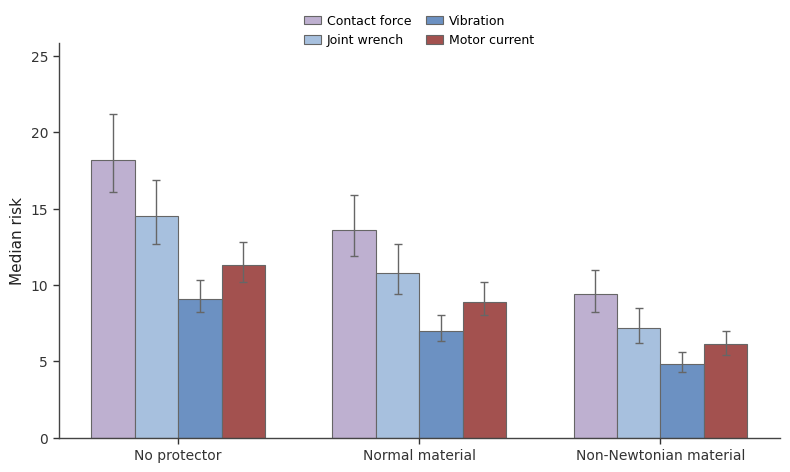
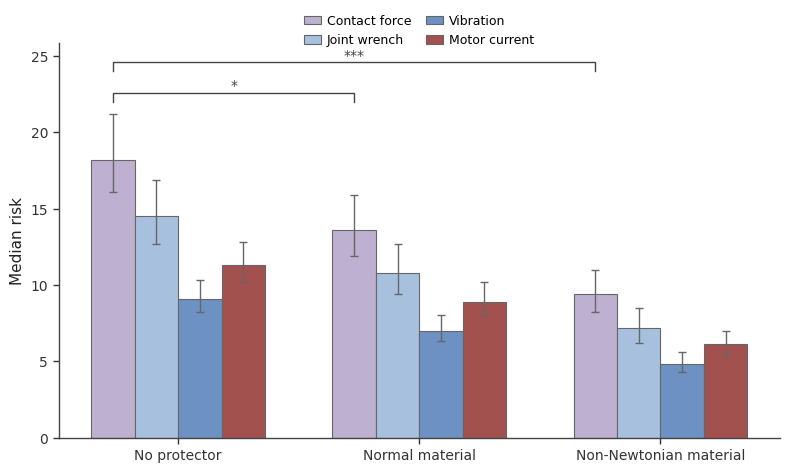

The script that saved these images, in order:
import numpy as np
import matplotlib.pyplot as plt


def _set_pub_style():
    """Set a clean publication-style matplotlib theme."""
    plt.rcParams.update({
        "font.family": "DejaVu Sans",   # 若你本机有 Arial，可改成 Arial
        "font.size": 10,
        "axes.labelsize": 11,
        "axes.titlesize": 11,
        "xtick.labelsize": 10,
        "ytick.labelsize": 10,
        "legend.fontsize": 9,
        "axes.linewidth": 1.0,
        "xtick.major.width": 1.0,
        "ytick.major.width": 1.0,
        "xtick.major.size": 4,
        "ytick.major.size": 4,
        "pdf.fonttype": 42,
        "ps.fonttype": 42,
    })


def _add_sig_bracket(ax, x1, x2, y, h, text, lw=1.0, color="#444444", fontsize=10):
    """
    Add a significance bracket between x1 and x2.
    """
    ax.plot([x1, x1, x2, x2], [y, y + h, y + h, y],
            lw=lw, c=color, clip_on=False)
    ax.text((x1 + x2) / 2, y + h, text,
            ha="center", va="bottom", color=color, fontsize=fontsize)


def plot_grouped_risk_bars_pub(
    group_names,
    group_medians,
    group_errors,
    risk_names=("Contact force", "Joint wrench", "Vibration", "Motor current"),
    risk_colors=("#BEB0D0", "#A7C0DE", "#6C91C2", "#A3514F"),
    ylabel="Risk value",
    title=None,
    figsize=(8.0, 4.8),
    bar_width=0.18,
    capsize=3,
    edgecolor="#666666",
    linewidth=0.8,
    errorbar_color="#666666",
    legend=True,
    legend_ncol=2,
    ylim=None,
    yticks=None,
    show_grid=False,
    grid_axis="y",
    sig_brackets=None,
    save_path=None,
    dpi=600,
):
    """
    Publication-style grouped bar plot with asymmetric error bars.

    Parameters
    ----------
    group_names : list[str]
        组名，例如：
        ["No protector", "Normal material", "Non-Newtonian material"]

    group_medians : array-like, shape (n_groups, n_risks)
        每组每个 risk 的中位数

    group_errors : array-like, shape (n_groups, n_risks, 2)
        非对称误差，[lower_error, upper_error]

    risk_names : tuple/list[str]
        每个 risk 的名称

    risk_colors : tuple/list[str]
        每个 risk 的颜色，建议保持 4 个，与 risk 顺序一致

    sig_brackets : list[dict] or None
        显著性标记列表。每个元素示例：
        {
            "group1": 0,          # 第一个大组索引
            "risk1": 0,           # 第一个 risk 索引
            "group2": 2,          # 第二个大组索引
            "risk2": 0,           # 第二个 risk 索引
            "text": "***",        # 显著性文字
            "y": 25.0,            # 横线起始高度
            "h": 0.8              # 横线高度
        }

    Returns
    -------
    fig, ax
    """
    _set_pub_style()

    group_medians = np.asarray(group_medians, dtype=float)
    group_errors = np.asarray(group_errors, dtype=float)

    if group_medians.ndim != 2:
        raise ValueError("group_medians must have shape (n_groups, n_risks)")
    if group_errors.ndim != 3 or group_errors.shape[2] != 2:
        raise ValueError("group_errors must have shape (n_groups, n_risks, 2)")

    n_groups, n_risks = group_medians.shape

    if len(group_names) != n_groups:
        raise ValueError("len(group_names) must equal n_groups")
    if len(risk_names) != n_risks:
        raise ValueError("len(risk_names) must equal n_risks")
    if len(risk_colors) != n_risks:
        raise ValueError("len(risk_colors) must equal n_risks")
    if group_errors.shape[:2] != group_medians.shape:
        raise ValueError("group_errors first two dims must match group_medians")

    fig, ax = plt.subplots(figsize=figsize)

    x = np.arange(n_groups)
    offsets = (np.arange(n_risks) - (n_risks - 1) / 2.0) * bar_width

    ymax_candidates = []

    for i in range(n_risks):
        positions = x + offsets[i]
        heights = group_medians[:, i]
        lower = group_errors[:, i, 0]
        upper = group_errors[:, i, 1]
        yerr = np.vstack([lower, upper])

        ax.bar(
            positions,
            heights,
            width=bar_width,
            color=risk_colors[i],
            edgecolor=edgecolor,
            linewidth=linewidth,
            yerr=yerr,
            capsize=capsize,
            label=risk_names[i],
            error_kw=dict(
                ecolor=errorbar_color,
                elinewidth=1.0,
                capthick=1.0,
                zorder=3,
            ),
            zorder=2,
        )

        ymax_candidates.extend((heights + upper).tolist())

    ax.set_xticks(x)
    ax.set_xticklabels(group_names)
    ax.set_ylabel(ylabel)

    if title is not None:
        ax.set_title(title, pad=8)

    if yticks is not None:
        ax.set_yticks(yticks)

    if ylim is None:
        ymax = max(ymax_candidates) if ymax_candidates else np.max(group_medians)
        ax.set_ylim(0, ymax * 1.22)
    else:
        ax.set_ylim(*ylim)

    if show_grid:
        ax.grid(axis=grid_axis, linestyle="-", linewidth=0.5,
                color="#DDDDDD", alpha=0.8, zorder=0)

    # Spine styling
    ax.spines["top"].set_visible(False)
    ax.spines["right"].set_visible(False)
    ax.spines["left"].set_color("#444444")
    ax.spines["bottom"].set_color("#444444")

    ax.tick_params(axis="both", colors="#333333")
    ax.yaxis.label.set_color("#222222")
    if title is not None:
        ax.title.set_color("#222222")

    if legend:
        ax.legend(
            frameon=False,
            ncol=legend_ncol,
            loc="upper center",
            bbox_to_anchor=(0.5, 1.10),
            handlelength=1.3,
            columnspacing=1.2,
            handletextpad=0.5,
        )

    # significance brackets
    if sig_brackets is not None:
        for item in sig_brackets:
            g1 = item["group1"]
            r1 = item["risk1"]
            g2 = item["group2"]
            r2 = item["risk2"]
            text = item.get("text", "*")
            y = item["y"]
            h = item.get("h", 0.5)

            x1 = x[g1] + offsets[r1]
            x2 = x[g2] + offsets[r2]
            _add_sig_bracket(ax, x1, x2, y, h, text)

    plt.tight_layout()

    if save_path is not None:
        fig.savefig(save_path, dpi=dpi, bbox_inches="tight")

    return fig, ax



if __name__ == "__main__":
    group_names = [
        "No protector",
        "Normal material",
        "Non-Newtonian material"
    ]

    group_medians = [
        [18.2, 14.5, 9.1, 11.3],
        [13.6, 10.8, 7.0, 8.9],
        [9.4,  7.2,  4.8, 6.1]
    ]

    # [lower_error, upper_error]
    group_errors = [
        [[2.1, 3.0], [1.8, 2.4], [0.9, 1.2], [1.1, 1.5]],
        [[1.7, 2.3], [1.4, 1.9], [0.7, 1.0], [0.9, 1.3]],
        [[1.2, 1.6], [1.0, 1.3], [0.5, 0.8], [0.7, 0.9]],
    ]

    fig, ax = plot_grouped_risk_bars_pub(
        group_names=group_names,
        group_medians=group_medians,
        group_errors=group_errors,
        risk_names=("Contact force", "Joint wrench", "Vibration", "Motor current"),
        ylabel="Median risk",
        save_path="risk_bar_pub.pdf",
    )

    plt.show()

    # 添加显著性标记，它的作用是告诉读者：这两个柱子对应的统计比较是显著的。
    sig_brackets = [
        {
            "group1": 0, "risk1": 0,
            "group2": 1, "risk2": 0,
            "text": "*",
            "y": 22.0,
            "h": 0.6,
        },
        {
            "group1": 0, "risk1": 0,
            "group2": 2, "risk2": 0,
            "text": "***",
            "y": 24.0,
            "h": 0.6,
        },
    ]

    fig, ax = plot_grouped_risk_bars_pub(
        group_names=group_names,
        group_medians=group_medians,
        group_errors=group_errors,
        risk_names=("Contact force", "Joint wrench", "Vibration", "Motor current"),
        ylabel="Median risk",
        sig_brackets=sig_brackets,
        save_path="risk_bar_pub_sig.pdf",
    )

    plt.show()
